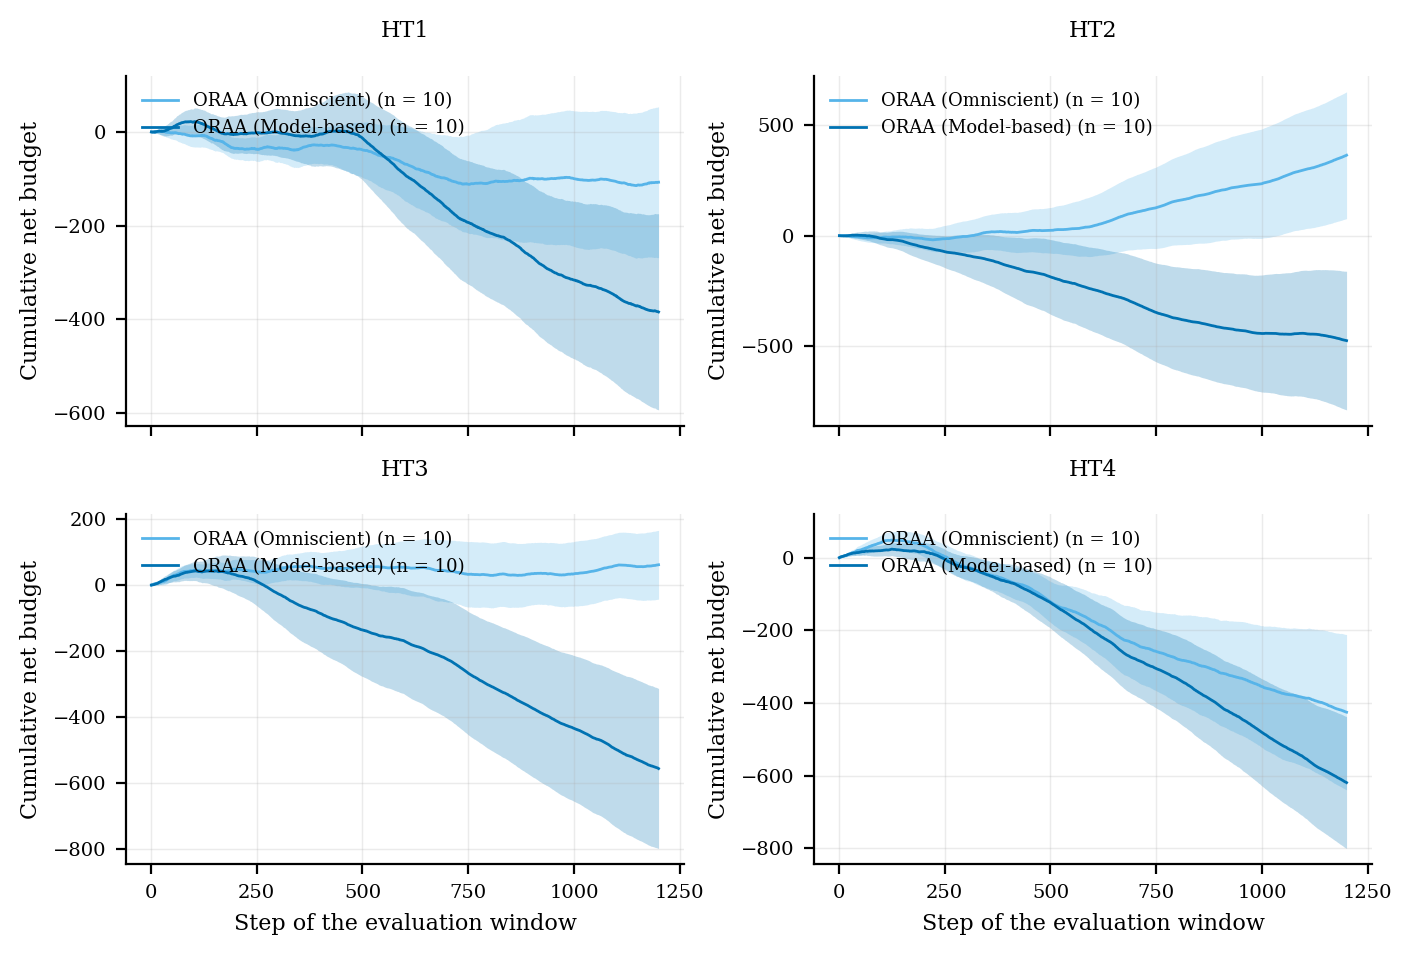

Source data for this figure (header and first rows):
group, setting, condition, window_step, mean, se, n
HT+HMC, HT1, oraa_omni, 1, -0.4152, 0.4087, 10
HT+HMC, HT1, oraa_omni, 2, -0.8046, 0.7177, 10
HT+HMC, HT1, oraa_omni, 3, -0.416, 1.101, 10
HT+HMC, HT1, oraa_omni, 4, -0.5585, 1.312, 10
HT+HMC, HT1, oraa_omni, 5, -0.1943, 1.56, 10
HT+HMC, HT1, oraa_omni, 6, -0.2813, 1.992, 10
HT+HMC, HT1, oraa_omni, 7, 0.3151, 2.242, 10
HT+HMC, HT1, oraa_omni, 8, -0.04717, 2.612, 10
HT+HMC, HT1, oraa_omni, 9, 0.16, 2.696, 10
HT+HMC, HT1, oraa_omni, 10, 0.2036, 2.947, 10
HT+HMC, HT1, oraa_omni, 11, -0.03622, 3.137, 10
HT+HMC, HT1, oraa_omni, 12, 0.6725, 3.476, 10
HT+HMC, HT1, oraa_omni, 13, 0.405, 3.788, 10
HT+HMC, HT1, oraa_omni, 14, 0.7171, 4.012, 10
HT+HMC, HT1, oraa_omni, 15, 0.9113, 4.237, 10
HT+HMC, HT1, oraa_omni, 16, 1.13, 4.582, 10
HT+HMC, HT1, oraa_omni, 17, 1.042, 4.901, 10
HT+HMC, HT1, oraa_omni, 18, 1.058, 5.193, 10
HT+HMC, HT1, oraa_omni, 19, 1.121, 5.509, 10
HT+HMC, HT1, oraa_omni, 20, 0.6872, 5.816, 10
HT+HMC, HT1, oraa_omni, 21, 0.8734, 6.214, 10
HT+HMC, HT1, oraa_omni, 22, 0.8542, 6.415, 10
HT+HMC, HT1, oraa_omni, 23, 0.8101, 6.705, 10
HT+HMC, HT1, oraa_omni, 24, 1.158, 7.013, 10
HT+HMC, HT1, oraa_omni, 25, 1.313, 7.295, 10
HT+HMC, HT1, oraa_omni, 26, 1.37, 7.597, 10
HT+HMC, HT1, oraa_omni, 27, 1.599, 7.861, 10
HT+HMC, HT1, oraa_omni, 28, 1.48, 8.133, 10
HT+HMC, HT1, oraa_omni, 29, 1.276, 8.271, 10
HT+HMC, HT1, oraa_omni, 30, 1.185, 8.499, 10
HT+HMC, HT1, oraa_omni, 31, 0.8384, 8.834, 10
HT+HMC, HT1, oraa_omni, 32, 0.7387, 9.064, 10
HT+HMC, HT1, oraa_omni, 33, 0.5283, 9.387, 10
HT+HMC, HT1, oraa_omni, 34, -0.0758, 9.634, 10
HT+HMC, HT1, oraa_omni, 35, -0.6598, 9.944, 10
HT+HMC, HT1, oraa_omni, 36, -0.8326, 10.19, 10
HT+HMC, HT1, oraa_omni, 37, -0.9275, 10.4, 10
HT+HMC, HT1, oraa_omni, 38, -0.7192, 10.52, 10
HT+HMC, HT1, oraa_omni, 39, -0.7285, 10.76, 10
HT+HMC, HT1, oraa_omni, 40, -1.239, 11.09, 10
HT+HMC, HT1, oraa_omni, 41, -0.8109, 11.38, 10
HT+HMC, HT1, oraa_omni, 42, -1.029, 11.45, 10
HT+HMC, HT1, oraa_omni, 43, -1.413, 11.7, 10
HT+HMC, HT1, oraa_omni, 44, -1.591, 11.93, 10
HT+HMC, HT1, oraa_omni, 45, -1.705, 12.21, 10
HT+HMC, HT1, oraa_omni, 46, -1.773, 12.53, 10
HT+HMC, HT1, oraa_omni, 47, -1.911, 12.76, 10
HT+HMC, HT1, oraa_omni, 48, -2.187, 13.02, 10
HT+HMC, HT1, oraa_omni, 49, -1.871, 13.28, 10
HT+HMC, HT1, oraa_omni, 50, -1.717, 13.58, 10
HT+HMC, HT1, oraa_omni, 51, -1.781, 13.79, 10
HT+HMC, HT1, oraa_omni, 52, -2.18, 13.95, 10
HT+HMC, HT1, oraa_omni, 53, -2.097, 14.18, 10
HT+HMC, HT1, oraa_omni, 54, -1.925, 14.49, 10
HT+HMC, HT1, oraa_omni, 55, -1.671, 14.71, 10
HT+HMC, HT1, oraa_omni, 56, -1.786, 14.87, 10
HT+HMC, HT1, oraa_omni, 57, -1.731, 15.16, 10
HT+HMC, HT1, oraa_omni, 58, -1.509, 15.52, 10
HT+HMC, HT1, oraa_omni, 59, -1.748, 15.68, 10
HT+HMC, HT1, oraa_omni, 60, -2.107, 15.86, 10
... 9,540 more rows
